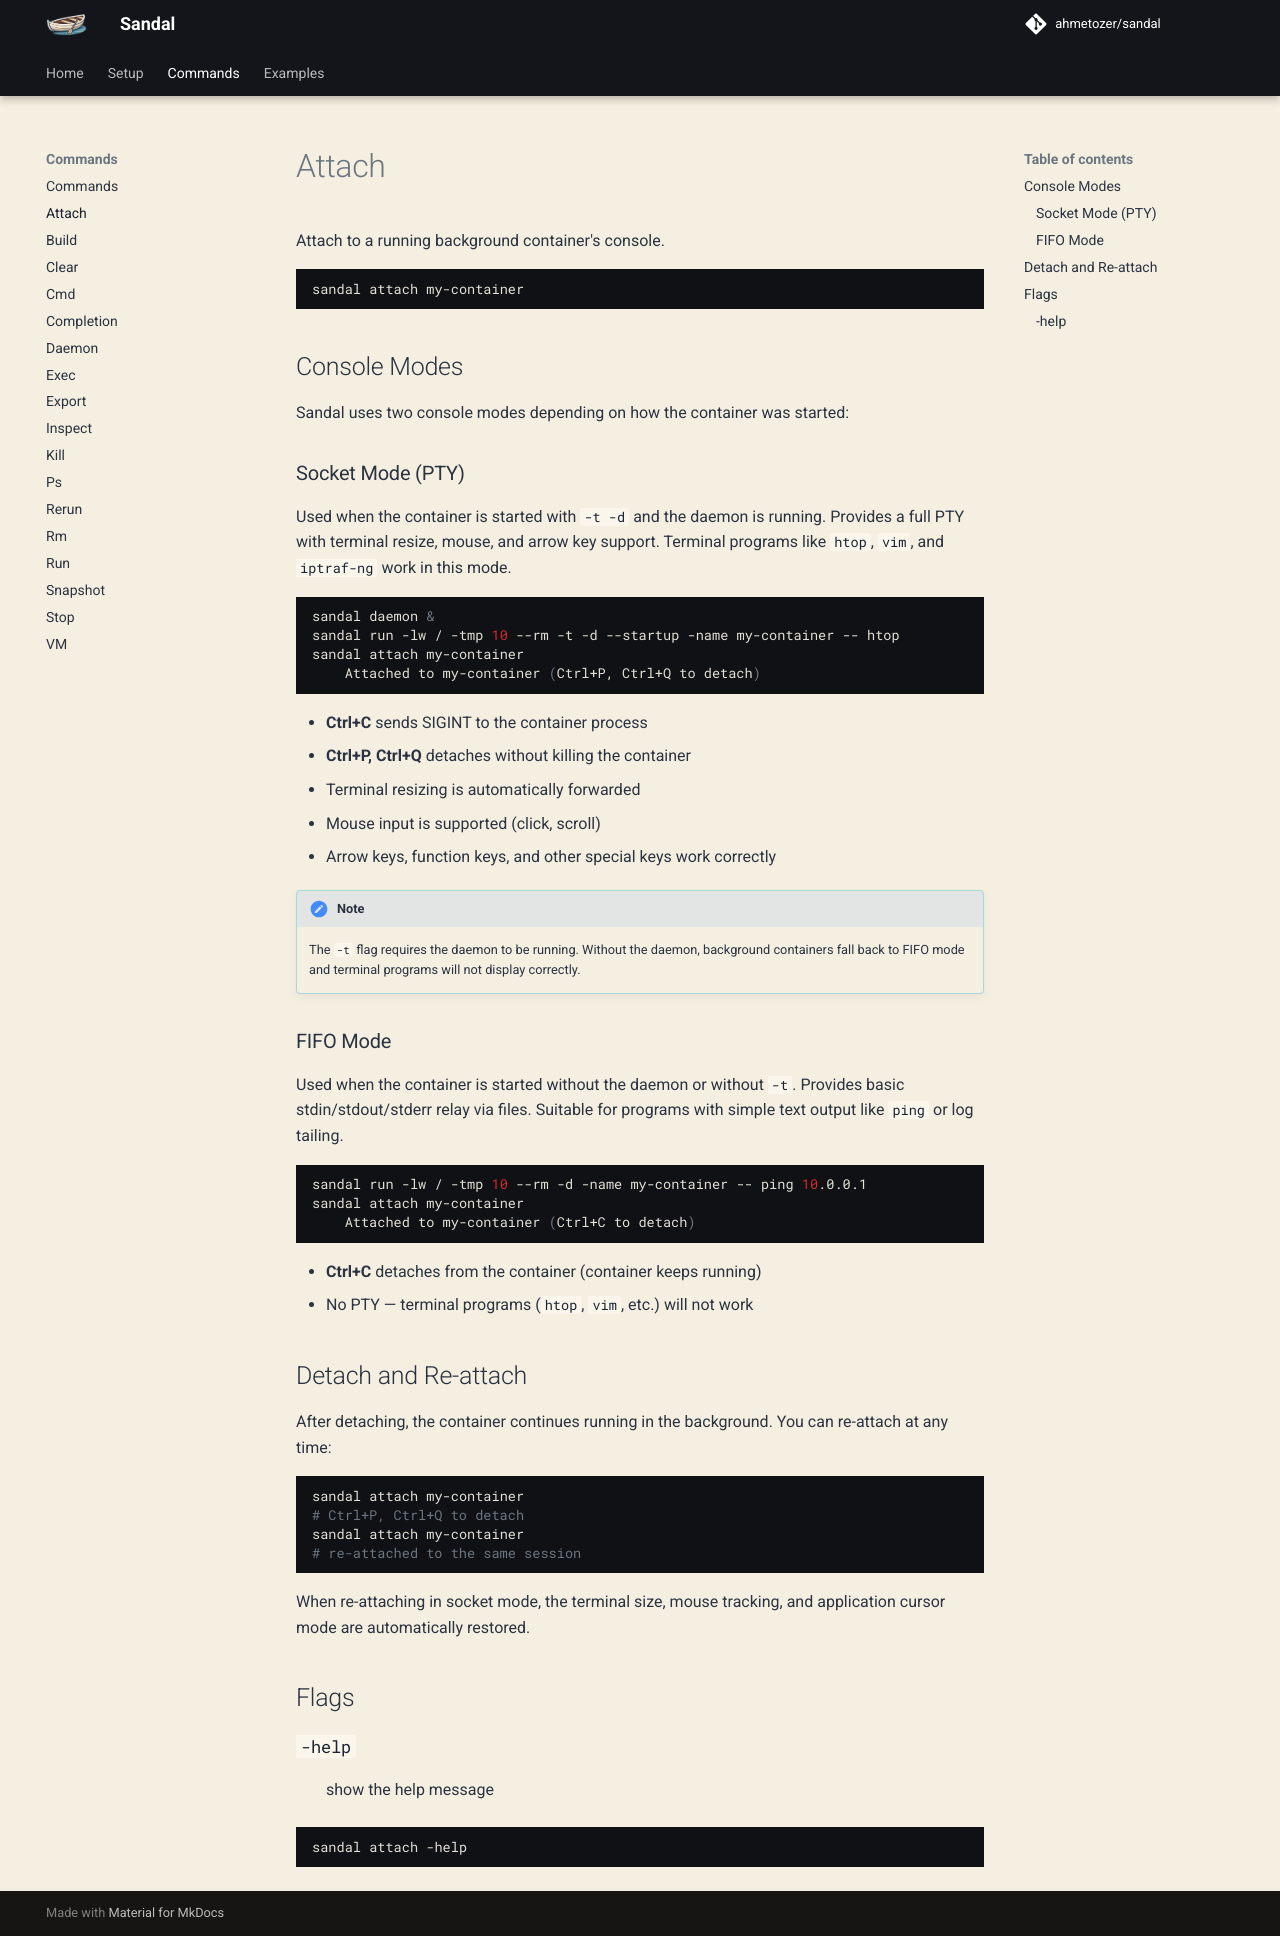

repository: ahmetozer/sandal · page: commands/attach/index.html · generator: mkdocs

# Attach

Attach to a running background container's console.

```bash
sandal attach my-container
```

## Console Modes

Sandal uses two console modes depending on how the container was started:

### Socket Mode (PTY)

Used when the container is started with `-t -d` and the daemon is running. Provides a full PTY with terminal resize, mouse, and arrow key support. Terminal programs like `htop`, `vim`, and `iptraf-ng` work in this mode.

```bash
sandal daemon &
sandal run -lw / -tmp 10 --rm -t -d --startup -name my-container -- htop
sandal attach my-container
    Attached to my-container (Ctrl+P, Ctrl+Q to detach)
```

- **Ctrl+C** sends SIGINT to the container process
- **Ctrl+P, Ctrl+Q** detaches without killing the container
- Terminal resizing is automatically forwarded
- Mouse input is supported (click, scroll)
- Arrow keys, function keys, and other special keys work correctly

!!! note
    The `-t` flag requires the daemon to be running. Without the daemon, background containers fall back to FIFO mode and terminal programs will not display correctly.

### FIFO Mode

Used when the container is started without the daemon or without `-t`. Provides basic stdin/stdout/stderr relay via files. Suitable for programs with simple text output like `ping` or log tailing.

```bash
sandal run -lw / -tmp 10 --rm -d -name my-container -- ping 10.0.0.1
sandal attach my-container
    Attached to my-container (Ctrl+C to detach)
```

- **Ctrl+C** detaches from the container (container keeps running)
- No PTY — terminal programs (`htop`, `vim`, etc.) will not work

## Detach and Re-attach

After detaching, the container continues running in the background. You can re-attach at any time:

```bash
sandal attach my-container
# Ctrl+P, Ctrl+Q to detach
sandal attach my-container
# re-attached to the same session
```

When re-attaching in socket mode, the terminal size, mouse tracking, and application cursor mode are automatically restored.

## Flags

### `-help`

:   show the help message

```bash
sandal attach -help
```
